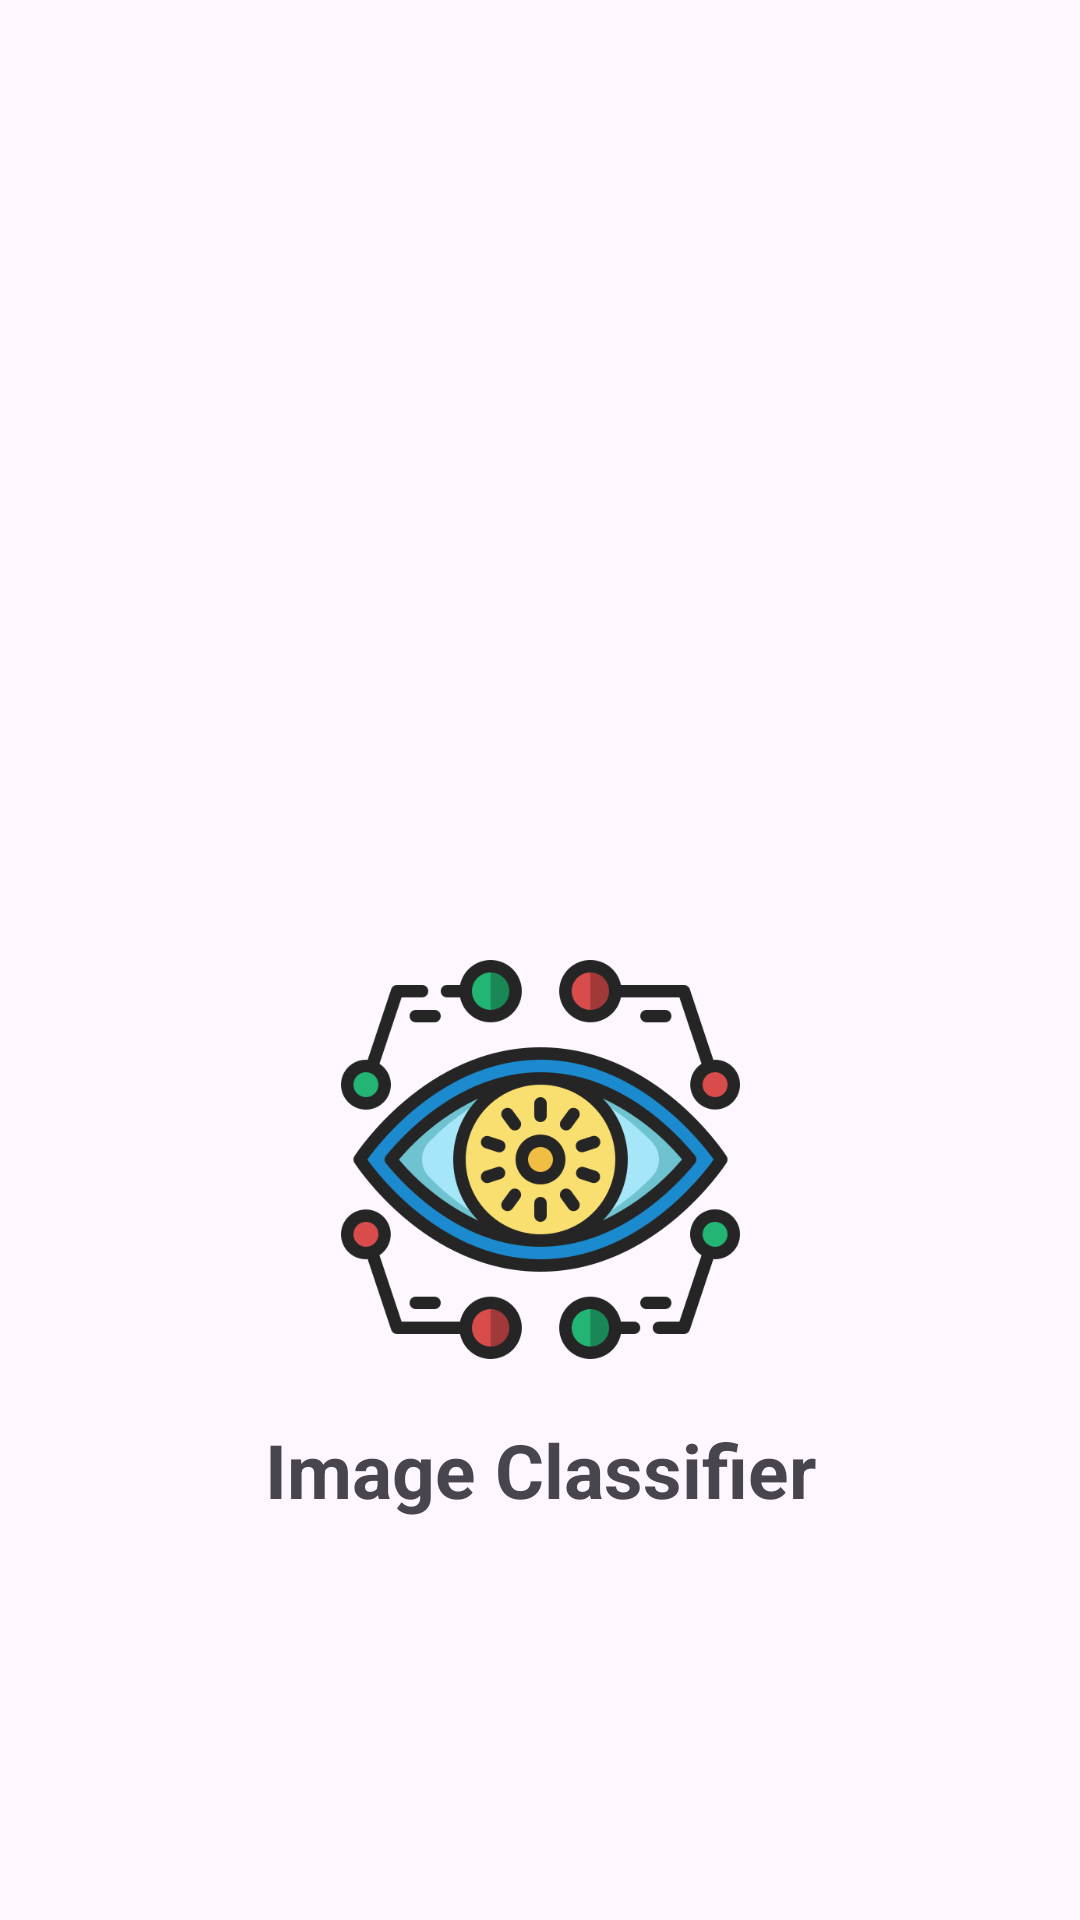

Reconstruct the res/layout file that produces this screen, plus the resources it refers to.
<!-- AndroidManifest.xml: application theme Theme.CottonDoctor -->
<!-- res/layout/activity_splash.xml -->
<?xml version="1.0" encoding="utf-8"?>
<androidx.constraintlayout.widget.ConstraintLayout xmlns:android="http://schemas.android.com/apk/res/android"
    xmlns:app="http://schemas.android.com/apk/res-auto"
    xmlns:tools="http://schemas.android.com/tools"
    android:layout_width="match_parent"
    android:layout_height="match_parent"
    tools:context=".SplashActivity">

    <TextView
        android:id="@+id/textView"
        android:layout_width="wrap_content"
        android:layout_height="wrap_content"
        android:layout_marginTop="20dp"
        android:text="Image Classifier"
        android:textSize="25sp"
        android:textStyle="bold"
        app:layout_constraintBottom_toBottomOf="parent"
        app:layout_constraintEnd_toEndOf="parent"
        app:layout_constraintStart_toStartOf="parent"
        app:layout_constraintTop_toBottomOf="@+id/imageView"
        app:layout_constraintVertical_bias="0.0" />

    <ImageView
        android:id="@+id/imageView"
        android:layout_width="139dp"
        android:layout_height="133dp"
        android:layout_marginTop="320dp"
        app:layout_constraintEnd_toEndOf="parent"
        app:layout_constraintStart_toStartOf="parent"
        app:layout_constraintTop_toTopOf="parent"
        app:srcCompat="@drawable/vision" />
</androidx.constraintlayout.widget.ConstraintLayout>
<!-- resources referenced by this layout -->
<resources>
  <!-- drawable vision: png bitmap (drawable, 66612 bytes) -->
  <style name="Theme.CottonDoctor" parent="Base.Theme.CottonDoctor" />
  <style name="Base.Theme.CottonDoctor" parent="Theme.Material3.DayNight.NoActionBar">
          
          
      </style>
</resources>
